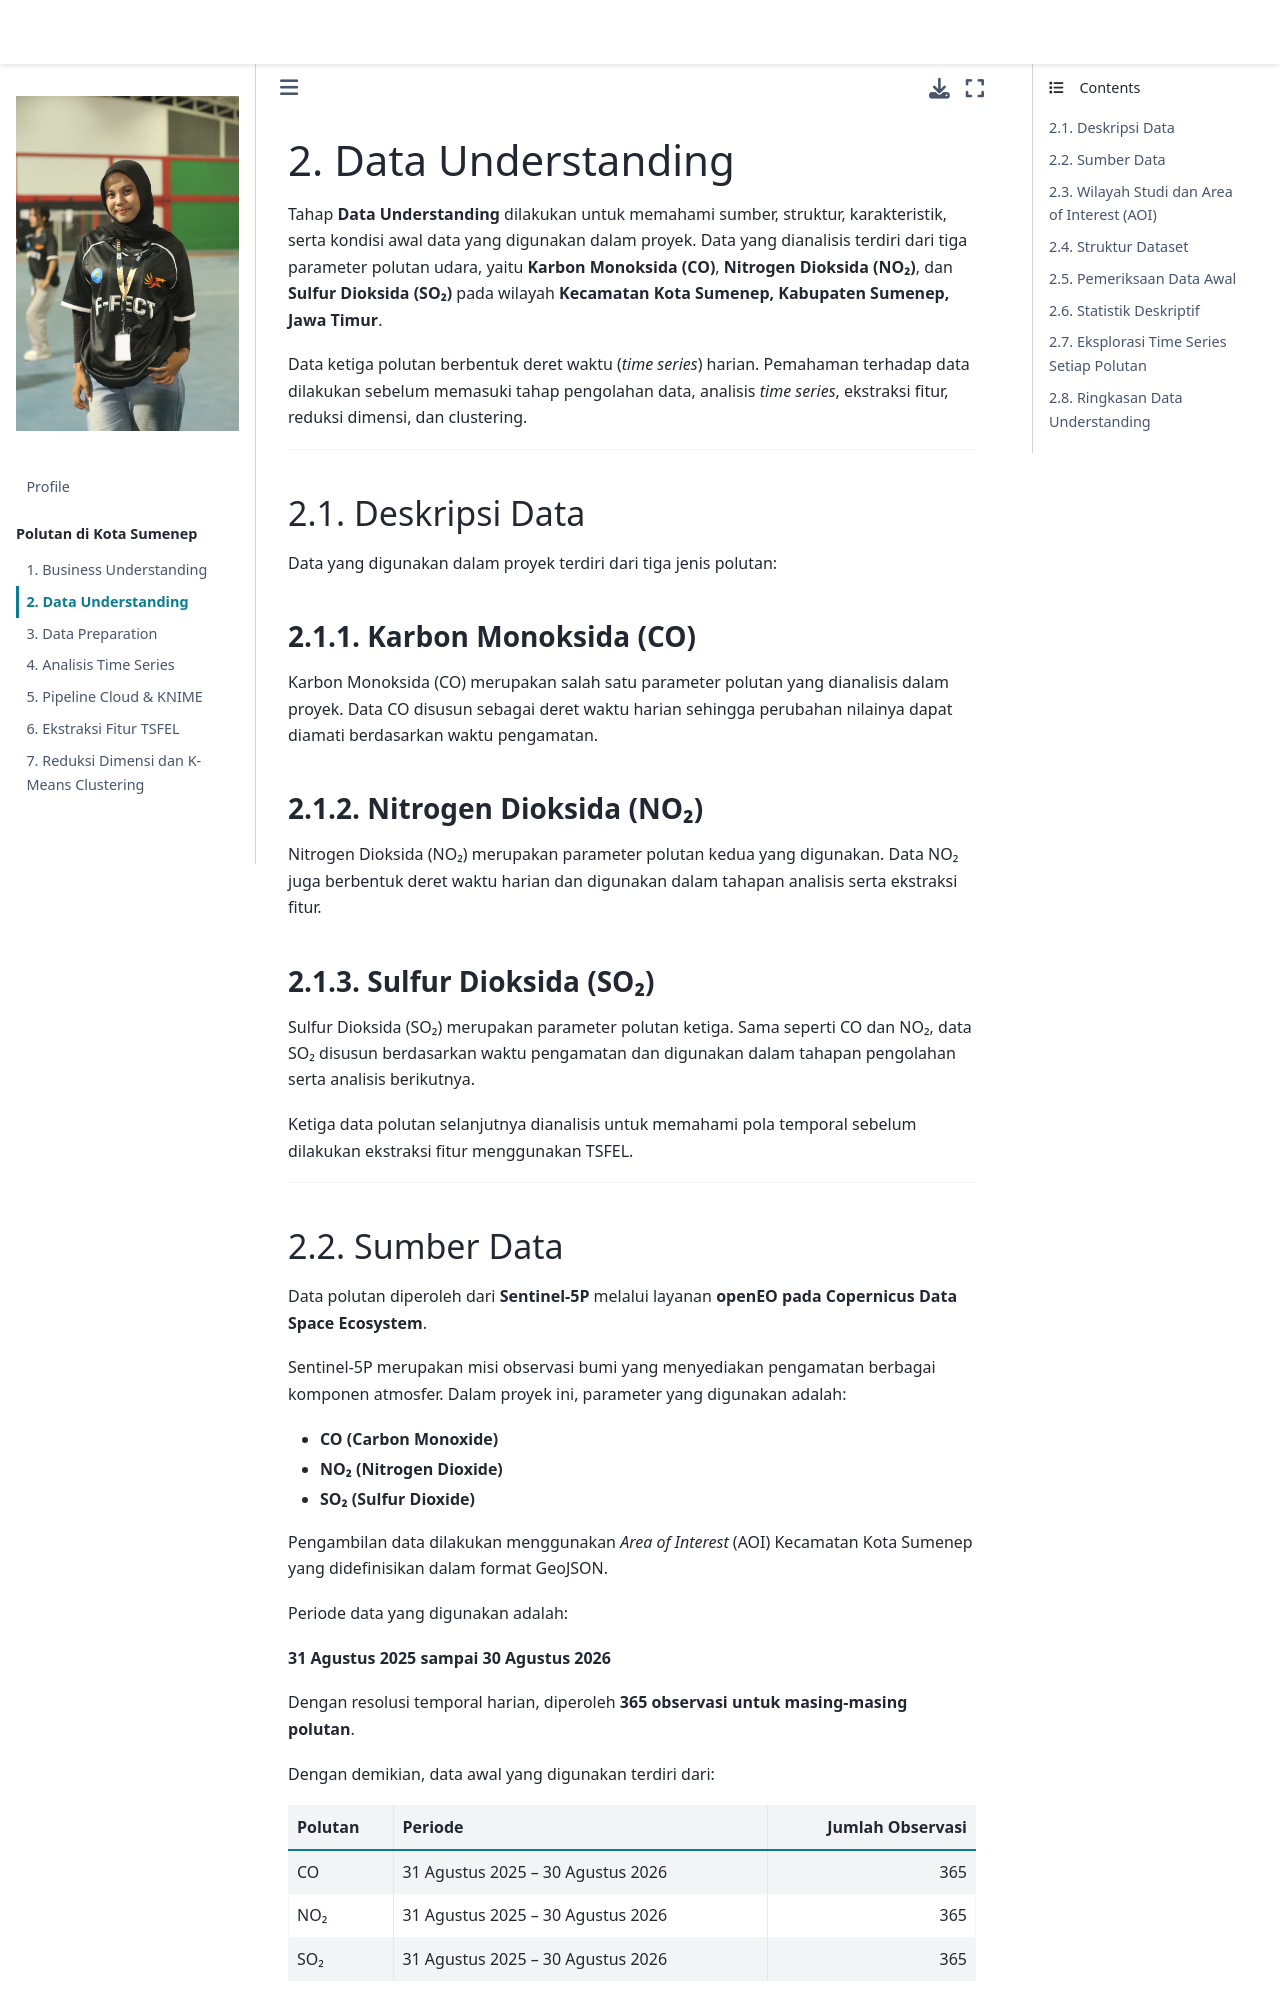

repository: cantiknyaMarklee/PSD · page: data_understanding.html · generator: jekyll

# Data Understanding

Tahap **Data Understanding** dilakukan untuk memahami sumber, struktur, karakteristik, serta kondisi awal data yang digunakan dalam proyek. Data yang dianalisis terdiri dari tiga parameter polutan udara, yaitu **Karbon Monoksida (CO)**, **Nitrogen Dioksida (NO₂)**, dan **Sulfur Dioksida (SO₂)** pada wilayah **Kecamatan Kota Sumenep, Kabupaten Sumenep, Jawa Timur**.

Data ketiga polutan berbentuk deret waktu (*time series*) harian. Pemahaman terhadap data dilakukan sebelum memasuki tahap pengolahan data, analisis *time series*, ekstraksi fitur, reduksi dimensi, dan clustering.

---

## Deskripsi Data

Data yang digunakan dalam proyek terdiri dari tiga jenis polutan:

### Karbon Monoksida (CO)

Karbon Monoksida (CO) merupakan salah satu parameter polutan yang dianalisis dalam proyek. Data CO disusun sebagai deret waktu harian sehingga perubahan nilainya dapat diamati berdasarkan waktu pengamatan.

### Nitrogen Dioksida (NO₂)

Nitrogen Dioksida (NO₂) merupakan parameter polutan kedua yang digunakan. Data NO₂ juga berbentuk deret waktu harian dan digunakan dalam tahapan analisis serta ekstraksi fitur.

### Sulfur Dioksida (SO₂)

Sulfur Dioksida (SO₂) merupakan parameter polutan ketiga. Sama seperti CO dan NO₂, data SO₂ disusun berdasarkan waktu pengamatan dan digunakan dalam tahapan pengolahan serta analisis berikutnya.

Ketiga data polutan selanjutnya dianalisis untuk memahami pola temporal sebelum dilakukan ekstraksi fitur menggunakan TSFEL.

---

## Sumber Data

Data polutan diperoleh dari **Sentinel-5P** melalui layanan **openEO pada Copernicus Data Space Ecosystem**.

Sentinel-5P merupakan misi observasi bumi yang menyediakan pengamatan berbagai komponen atmosfer. Dalam proyek ini, parameter yang digunakan adalah:

- **CO (Carbon Monoxide)**
- **NO₂ (Nitrogen Dioxide)**
- **SO₂ (Sulfur Dioxide)**

Pengambilan data dilakukan menggunakan *Area of Interest* (AOI) Kecamatan Kota Sumenep yang didefinisikan dalam format GeoJSON.

Periode data yang digunakan adalah:

**31 Agustus 2025 sampai 30 Agustus 2026**

Dengan resolusi temporal harian, diperoleh **365 observasi untuk masing-masing polutan**.

Dengan demikian, data awal yang digunakan terdiri dari:

| Polutan | Periode | Jumlah Observasi |
|---|---|---:|
| CO | 31 Agustus 2025 – 30 Agustus 2026 | 365 |
| NO₂ | 31 Agustus 2025 – 30 Agustus 2026 | 365 |
| SO₂ | 31 Agustus 2025 – 30 Agustus 2026 | 365 |

---
